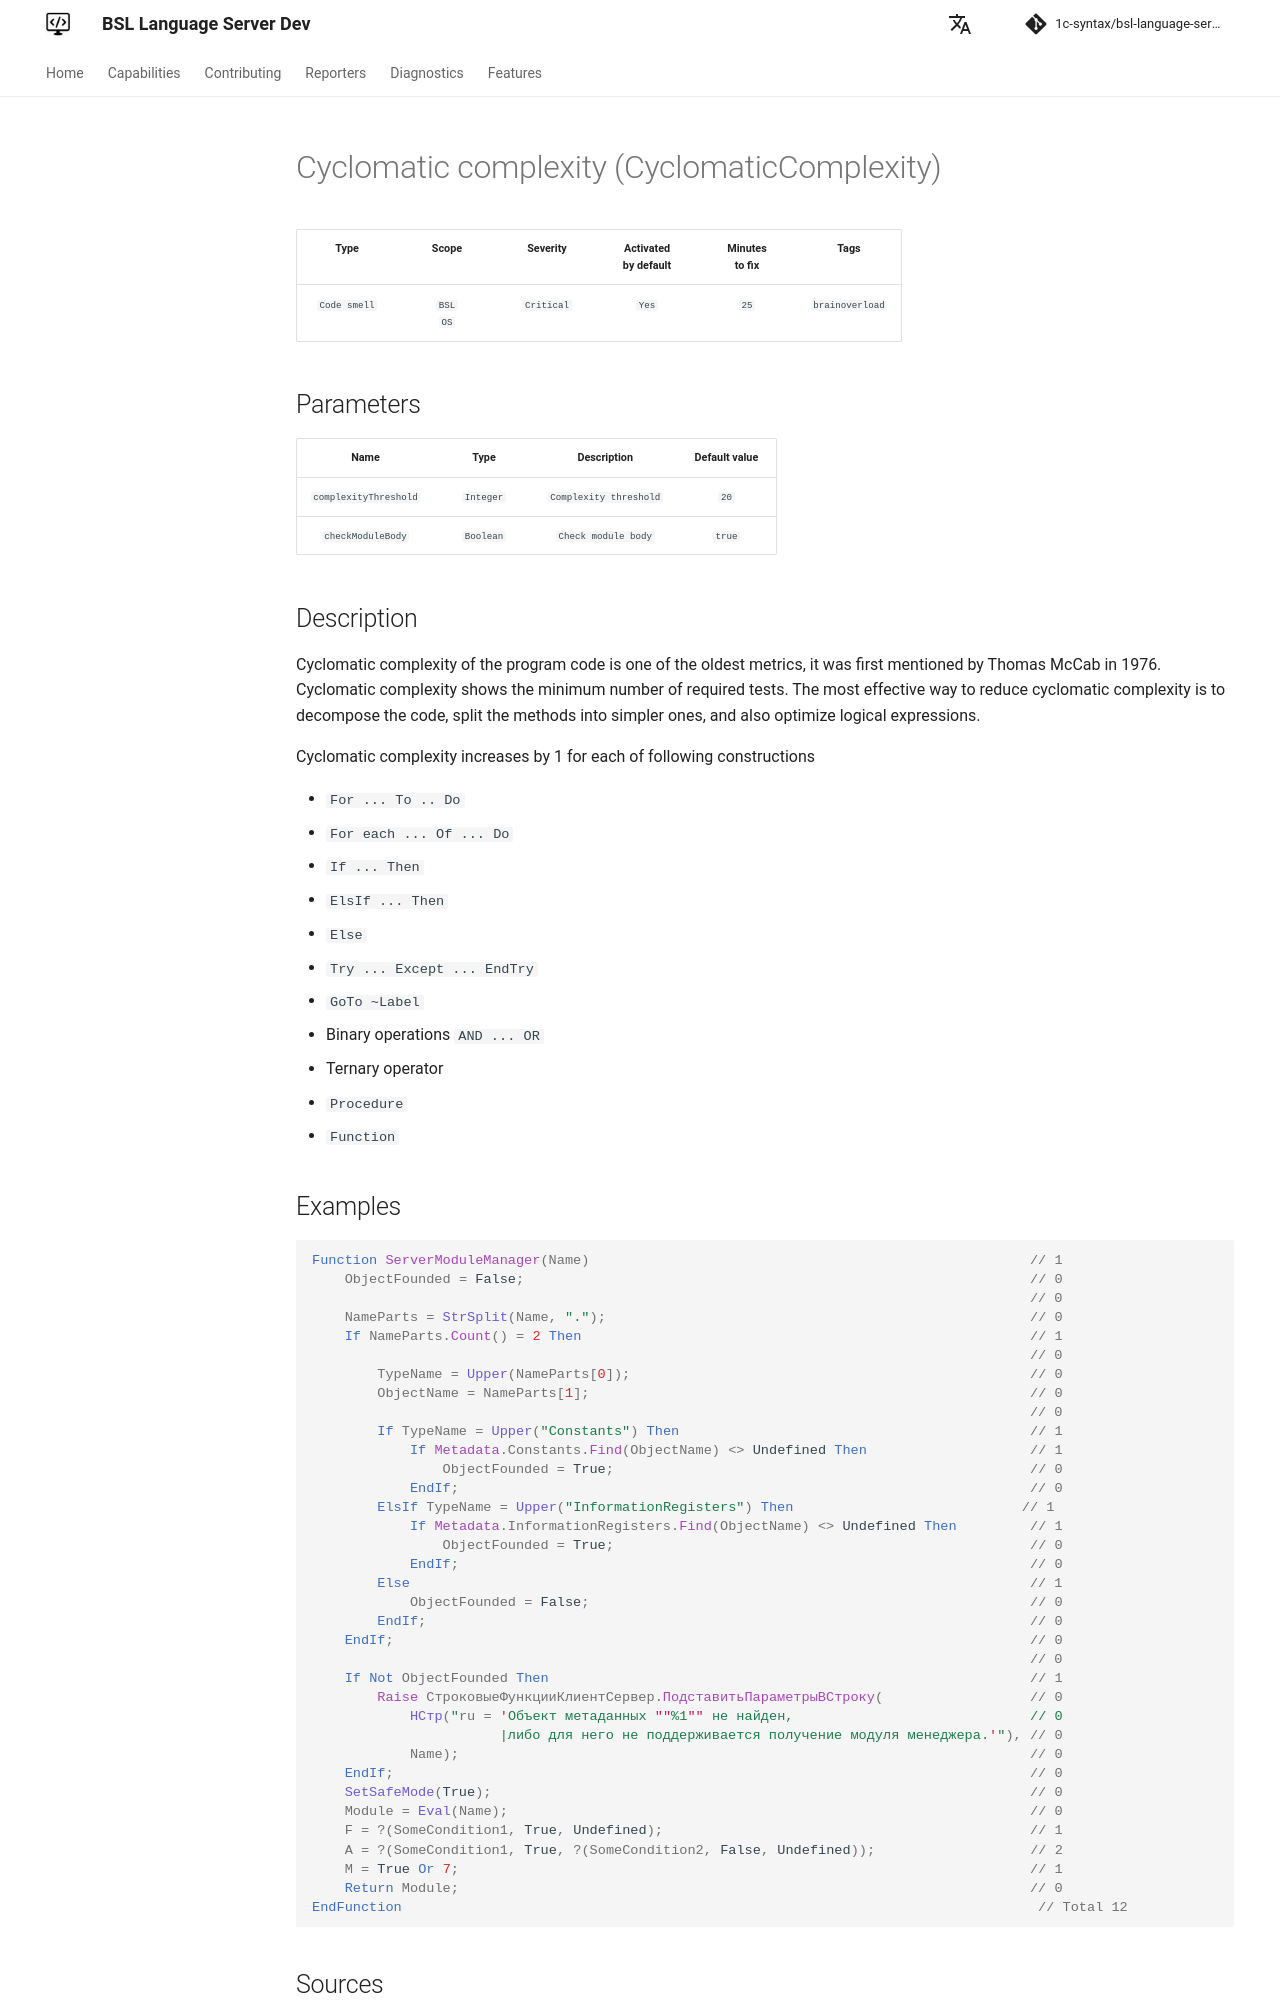

repository: 1c-syntax/bsl-language-server · page: dev/en/diagnostics/CyclomaticComplexity/index.html · generator: mkdocs

# Cyclomatic complexity (CyclomaticComplexity)

<!-- Блоки выше заполняются автоматически, не трогать -->
## Description
<!-- Описание диагностики заполняется вручную. Необходимо понятным языком описать смысл и схему работу -->

Cyclomatic complexity of the program code is one of the oldest metrics, it was first mentioned by Thomas McCab in 1976.  
Cyclomatic complexity shows the minimum number of required tests. The most effective way to reduce cyclomatic complexity is to decompose the code, split the methods into simpler ones, and also optimize logical expressions.

Cyclomatic complexity increases by 1 for each of following constructions

- `For ... To .. Do`
- `For each ... Of ... Do`
- `If ... Then`
- `ElsIf ... Then`
- `Else`
- `Try ... Except ... EndTry`
- `GoTo ~Label`
- Binary operations `AND ... OR`
- Ternary operator
- `Procedure`
- `Function`
